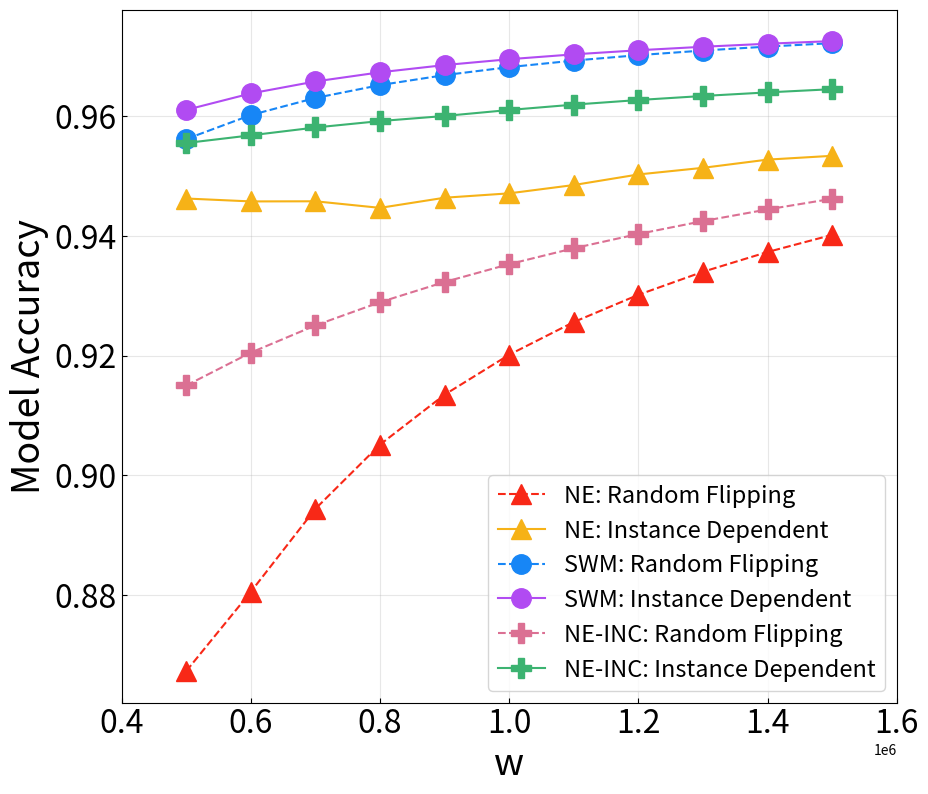

This figure's Python source:
import matplotlib.pyplot as plt
import matplotlib.ticker as ticker
import numpy as np

x = [500000, 600000, 700000, 800000, 900000, 1000000, 1100000, 1200000, 1300000, 1400000, 1500000]
# Model Accuracy
y1 = [0.867340823292381, 0.8805748254245267, 0.8944194142857163, 0.9051336999999983, 0.9134670333333333, 0.9201336999999987, 0.9255882454545472, 0.9301336999999993, 0.9339798538461538, 0.9372765571428562, 0.9401337000000004] # NE linear
y2 = [0.9462077251768822, 0.945721960434703, 0.9457445062614859, 0.9446468392825461, 0.9463388594808838, 0.9470697385726559, 0.9484559831189494, 0.9502214739424885, 0.9513277701494096, 0.9526973809718501, 0.9533321964612536] # NE quadratic
y3 = [0.9561330946220384,  0.9601334888172985, 0.9629903319170731, 0.9651340895489102, 0.9668006494354593, 0.9681335703557388, 0.9692247508781797, 0.9701331894288326, 0.9709017412506139, 0.9715627547571118, 0.9721341220303588] # SWM linear
y4 = [0.9609993101073884, 0.9637442613658923, 0.9657445706469224, 0.9672711605901999, 0.9684771259555822, 0.9694554093930067, 0.9702658730136757, 0.9709489825519918, 0.971533103538385, 0.972038690811819, 0.9724806874547943] # SWM quadratic
y5 = [0.9150035636585475, 0.9204925560494835, 0.9250288601607478, 0.9289015812486505, 0.9322749612361239, 0.9352527078670948, 0.937905976837661, 0.9402869842049264, 0.9424370567624867, 0.9443865154456007, 0.9461615900365977] # NE2 linear
y6 = [0.9554715049561168, 0.9567530469993679, 0.9580599252996245,  0.9591317586716477,  0.9599813072628869, 0.9609828999276016, 0.9618750349544161, 0.9626451728908717, 0.9633197089289877, 0.9639179347632891, 0.9644539819047165] # NE2 quadratic
y7 = [0.950422034575375, 0.9509522789901047, 0.9509785506714736, 0.9501415114523394, 0.950190786941635, 0.9510948521223007, 0.9506379797070054] # New Linear
y8 = [0.9748812078043396] # New Quadratic

#cifar10
# y1 = [0.8024876889452217, 0.8159223491126906, 0.8299668342857135, 0.8406811199999994, 0.8490144533333341, 0.85568112, 0.8611356654545446, 0.8656811200000007, 0.8695272738461547, 0.8728239771428575, 0.8756811199999999]  # NE linear
# y2 = [0.8390910414345321, 0.8435632770641185, 0.8473764519712915, 0.8498987419304633, 0.8532946786777328, 0.8557074295737351, 0.8578163622121819, 0.8595126460457583, 0.8610707816421752, 0.8624511041116886, 0.8638344649276771]  # NE quadratic
# y3 = [0.8916805155044006, 0.8956809081701839, 0.898538056042832, 0.9006807270300802, 0.9023482630863575, 0.9036810046441477, 0.9047723835373093, 0.9056804624918635, 0.9064490308023433, 0.9071099109699989, 0.9076811602515872]  # SWM linear
# y4 = [0.8725476830136912, 0.8747609761772065, 0.8763554657513711, 0.8775598910370519, 0.8785034920108608, 0.8792634359917126, 0.8798890032943149, 0.8804133994437747, 0.8808594107032595, 0.8812438978559297, 0.881578892353884]  # SWM quadratic
# y5 = [0.8502993241916239, 0.8558218682502434, 0.8603876065651446, 0.864285735440157, 0.8676814092652292, 0.8706779183978977, 0.8733473733838509, 0.8757418183398851, 0.8779039053406958, 0.879863256922947, 0.8816460321389217]  # NE2 linear
# y6 = [0.8607719720118276, 0.8626012692741145, 0.8645986990265133, 0.866295083841148, 0.8676844859955121, 0.8688508614171002, 0.8698492261685739, 0.8707173477168447, 0.8714811542879797, 0.8721609543135794, 0.8727708813988374]  # NE2 quadratic

# fmnist
# y1 = [0.759828177927717, 0.7712294982116639, 0.7815588542857145, 0.7922731400000006, 0.8006064733333322, 0.807273140000001, 0.8127276854545467, 0.8172731399999986, 0.8211192938461527, 0.8244159971428556, 0.8272731400000013]  # NE linear
# y2 = [0.8697410905420355, 0.8697809038744414, 0.8702799586364798, 0.8714088956887784, 0.8717323662399165, 0.8738496020360398, 0.8747437408508908, 0.8761252072368064, 0.8768557208004552, 0.877497891887877, 0.8783035760428471]  # NE
# y3 = [0.843272271542326, 0.8472739058848867, 0.8501301784632217, 0.8522728077485597, 0.8539394585389727, 0.8552730817748764, 0.8563639187105434, 0.8572733358389419, 0.8580421112210392, 0.8587021369937391, 0.8592741112188791]  # SWM linear
# y4 = [0.8827354787354588, 0.88391662140888, 0.8848505185375397, 0.8855791300697676, 0.8861304380751401, 0.8865600928215122, 0.8869029934742876, 0.8871820174954957, 0.8874127961162016, 0.8876062909650843, 0.8877704427466391]  # SWM
# y5 = [0.8059289620741588, 0.8109430409416905, 0.8150569890040863, 0.8185593683783473, 0.821610369144916, 0.8243094464188456, 0.8267223597050638, 0.8288959497055838, 0.8308664648213947, 0.8326617492213579, 0.8343029364503615]  # NE2 linear
# y6 = [0.8783771660441893, 0.8796484843595119, 0.8805286121544588, 0.8811299291349524, 0.8816303473019697, 0.8822224611662748, 0.8825144180095542, 0.8829426008520719,0.8831678446777917, 0.8834860042252456, 0.8837218966277485]  # NE2

fig, ax = plt.subplots()
plt.figure(figsize=(10, 9))
plt.plot(x, y1, label="NE: Random Flipping", color="#F82817", marker='^', markersize=15, linestyle="--")
plt.plot(x, y2, label="NE: Instance Dependent", color="#F6B217", marker='^', markersize=15, linestyle="-")
plt.plot(x, y3, label="SWM: Random Flipping", color="#1786F6", marker='o', markersize=14, linestyle="--")
plt.plot(x, y4, label="SWM: Instance Dependent", color="#B14BF2", marker='o', markersize=14, linestyle="-")
plt.plot(x, y5, label="NE-INC: Random Flipping", color="#DB7093", marker='P', markersize=15, linestyle="--")
plt.plot(x, y6, label="NE-INC: Instance Dependent", color="#3CB371", marker='P', markersize=15, linestyle="-")

plt.grid(visible=True, alpha=0.3)

plt.legend(fontsize=17)
# plt.ylim(0.80, 0.91)
plt.xlim(400000, 1600000)
plt.xlabel('w', fontsize=27)
plt.ylabel("Model Accuracy", fontsize=27)
fig.tight_layout(pad=0.5)
plt.tick_params(labelsize=23, direction='in')

plt.savefig("./model_accuracy_w_fig_fmnist.pdf")
